Photos from the image-classification dataset "Coffe_Bean" in the GitHub repository IkbarSulistio/Coffee-Bean-Roast-Level-Classification. Its 4 classes are: dark roast, green unroasted, light roast, medium roast.

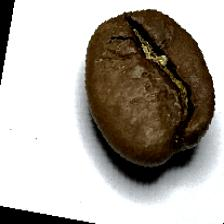
Label: medium roast

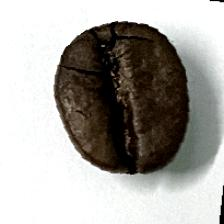
Label: dark roast

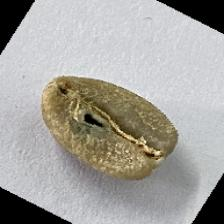
Label: green unroasted

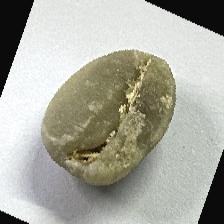
Label: green unroasted

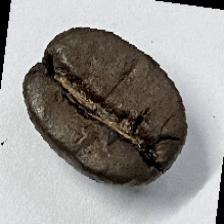
Label: dark roast

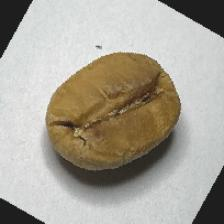
Label: light roast
